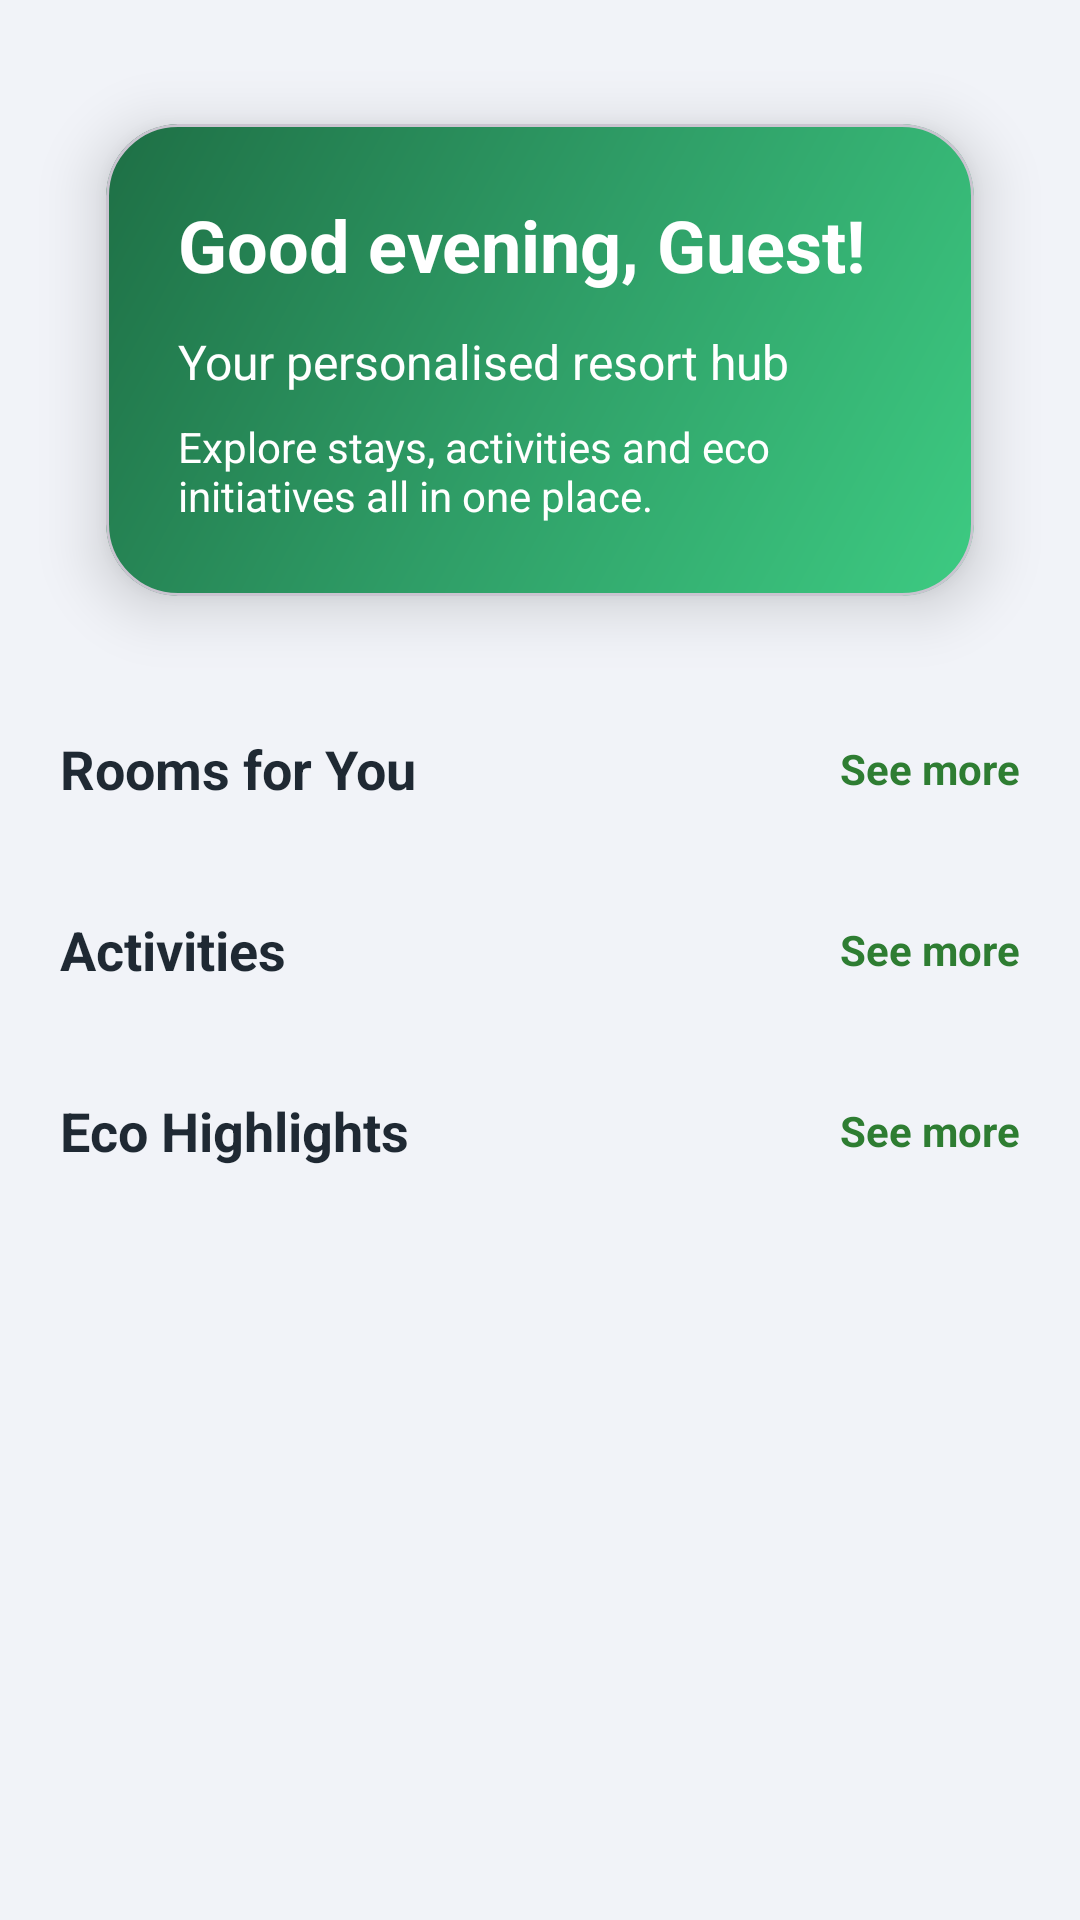

Here is an Android app screen rendered from its layout file. Give the layout XML and the strings, colors and styles it references.
<!-- AndroidManifest.xml: application theme Theme.ResortApp -->
<!-- res/layout/fragment_home.xml -->
<androidx.core.widget.NestedScrollView
    xmlns:android="http://schemas.android.com/apk/res/android"
    xmlns:app="http://schemas.android.com/apk/res-auto"
    android:id="@+id/homeScroll"
    android:layout_width="match_parent"
    android:layout_height="match_parent"
    android:background="@color/dashboard_background"
    android:fillViewport="true">

    <LinearLayout
        android:layout_width="match_parent"
        android:layout_height="wrap_content"
        android:clipToPadding="false"
        android:orientation="vertical"
        android:padding="16dp">

        
        <com.google.android.material.card.MaterialCardView
            android:layout_width="match_parent"
            android:layout_height="wrap_content"
            android:layout_marginBottom="20dp"
            android:clipToPadding="false"
            app:cardCornerRadius="24dp"
            app:cardElevation="12dp"
            app:cardUseCompatPadding="true">

            <LinearLayout
                android:layout_width="match_parent"
                android:layout_height="wrap_content"
                android:background="@drawable/bg_dashboard_header"
                android:orientation="vertical"
                android:padding="24dp">

                <TextView
                    android:id="@+id/tvGreeting"
                    android:layout_width="wrap_content"
                    android:layout_height="wrap_content"
                    android:text="Good evening, Guest!"
                    android:textColor="@android:color/white"
                    android:textSize="24sp"
                    android:textStyle="bold" />

                <TextView
                    android:layout_width="wrap_content"
                    android:layout_height="wrap_content"
                    android:layout_marginTop="12dp"
                    android:text="Your personalised resort hub"
                    android:textColor="@android:color/white"
                    android:textSize="16sp" />

                <TextView
                    android:layout_width="wrap_content"
                    android:layout_height="wrap_content"
                    android:layout_marginTop="8dp"
                    android:text="Explore stays, activities and eco initiatives all in one place."
                    android:textColor="@android:color/white"
                    android:textSize="14sp" />

            </LinearLayout>

        </com.google.android.material.card.MaterialCardView>

        
        <LinearLayout
            android:layout_width="match_parent"
            android:layout_height="wrap_content"
            android:layout_marginBottom="24dp"
            android:orientation="vertical">

            <LinearLayout
                android:layout_width="match_parent"
                android:layout_height="wrap_content"
                android:gravity="center_vertical"
                android:orientation="horizontal"
                android:paddingHorizontal="4dp">

                <TextView
                    android:layout_width="0dp"
                    android:layout_height="wrap_content"
                    android:layout_weight="1"
                    android:text="Rooms for You"
                    android:textColor="@color/dashboard_title"
                    android:textSize="18sp"
                    android:textStyle="bold" />

                <TextView
                    android:id="@+id/tvSeeMore"
                    android:layout_width="wrap_content"
                    android:layout_height="wrap_content"
                    android:text="See more"
                    android:textColor="@color/dashboard_cta"
                    android:textStyle="bold" />
            </LinearLayout>

            <androidx.recyclerview.widget.RecyclerView
                android:id="@+id/rvRooms"
                android:layout_width="match_parent"
                android:layout_height="wrap_content"
                android:layout_marginTop="12dp"
                android:nestedScrollingEnabled="false" />

        </LinearLayout>

        
        <LinearLayout
            android:layout_width="match_parent"
            android:layout_height="wrap_content"
            android:layout_marginBottom="24dp"
            android:orientation="vertical">

            <LinearLayout
                android:layout_width="match_parent"
                android:layout_height="wrap_content"
                android:gravity="center_vertical"
                android:orientation="horizontal"
                android:paddingHorizontal="4dp">

                <TextView
                    android:layout_width="0dp"
                    android:layout_height="wrap_content"
                    android:layout_weight="1"
                    android:text="Activities"
                    android:textColor="@color/dashboard_title"
                    android:textSize="18sp"
                    android:textStyle="bold" />

                <TextView
                    android:id="@+id/tvSeeMoreActivities"
                    android:layout_width="wrap_content"
                    android:layout_height="wrap_content"
                    android:text="See more"
                    android:textColor="@color/dashboard_cta"
                    android:textStyle="bold" />
            </LinearLayout>

            <androidx.recyclerview.widget.RecyclerView
                android:id="@+id/rvActivities"
                android:layout_width="match_parent"
                android:layout_height="wrap_content"
                android:layout_marginTop="12dp"
                android:nestedScrollingEnabled="false" />

        </LinearLayout>

        
        <LinearLayout
            android:layout_width="match_parent"
            android:layout_height="wrap_content"
            android:layout_marginBottom="24dp"
            android:orientation="vertical">

            <LinearLayout
                android:layout_width="match_parent"
                android:layout_height="wrap_content"
                android:gravity="center_vertical"
                android:orientation="horizontal"
                android:paddingHorizontal="4dp">

                <TextView
                    android:layout_width="0dp"
                    android:layout_height="wrap_content"
                    android:layout_weight="1"
                    android:text="Eco Highlights"
                    android:textColor="@color/dashboard_title"
                    android:textSize="18sp"
                    android:textStyle="bold" />

                <TextView
                    android:id="@+id/tvSeeMoreEco"
                    android:layout_width="wrap_content"
                    android:layout_height="wrap_content"
                    android:text="See more"
                    android:textColor="@color/dashboard_cta"
                    android:textStyle="bold" />
            </LinearLayout>

            <androidx.recyclerview.widget.RecyclerView
                android:id="@+id/rvEcoInfo"
                android:layout_width="match_parent"
                android:layout_height="wrap_content"
                android:layout_marginTop="12dp"
                android:nestedScrollingEnabled="false" />

        </LinearLayout>

        
        <Space
            android:layout_width="match_parent"
            android:layout_height="100dp" />

    </LinearLayout>

</androidx.core.widget.NestedScrollView>
<!-- resources referenced by this layout -->
<resources>
  <color name="dashboard_background">#F1F3F8</color>
  <color name="dashboard_cta">#2E7D32</color>
  <color name="dashboard_title">#1F2933</color>
  <!-- drawable bg_dashboard_header (drawable) -->
  <?xml version="1.0" encoding="utf-8"?>
  <shape xmlns:android="http://schemas.android.com/apk/res/android"
      android:shape="rectangle">
      <corners android:radius="24dp" />
      <gradient
          android:angle="135"
          android:centerColor="#2F9E67"
          android:endColor="#1E6F45"
          android:startColor="#3DCB82" />
  </shape>
  <style name="Theme.ResortApp" parent="Base.Theme.ResortApp" />
  <style name="Base.Theme.ResortApp" parent="Theme.Material3.DayNight.NoActionBar">
          <item name="colorPrimary">@color/green_primary</item>
          <item name="colorOnPrimary">@color/white</item>
          <item name="colorPrimaryContainer">@color/green_light</item>
          <item name="colorOnPrimaryContainer">@color/green_dark</item>
          <item name="colorSecondary">@color/green_accent</item>
          <item name="colorOnSecondary">@color/green_dark</item>
          <item name="colorSecondaryContainer">@color/green_light</item>
          <item name="colorOnSecondaryContainer">@color/green_dark</item>
          <item name="colorTertiary">@color/green_accent</item>
          <item name="colorOnTertiary">@color/green_dark</item>
          <item name="colorTertiaryContainer">@color/green_light</item>
          <item name="colorOnTertiaryContainer">@color/green_dark</item>
          <item name="colorSurface">@color/white</item>
          <item name="colorOnSurface">@color/green_dark</item>
          <item name="colorSurfaceVariant">@color/green_light</item>
          <item name="colorOnSurfaceVariant">@color/green_dark</item>
          <item name="colorOutline">@color/green_primary</item>
          <item name="colorPrimaryInverse">@color/green_dark</item>
      </style>
  <color name="green_primary">#2E7D32</color>
  <color name="white">#FFFFFFFF</color>
  <color name="green_light">#C8E6C9</color>
  <color name="green_dark">#1B5E20</color>
  <color name="green_accent">#81C784</color>
</resources>
